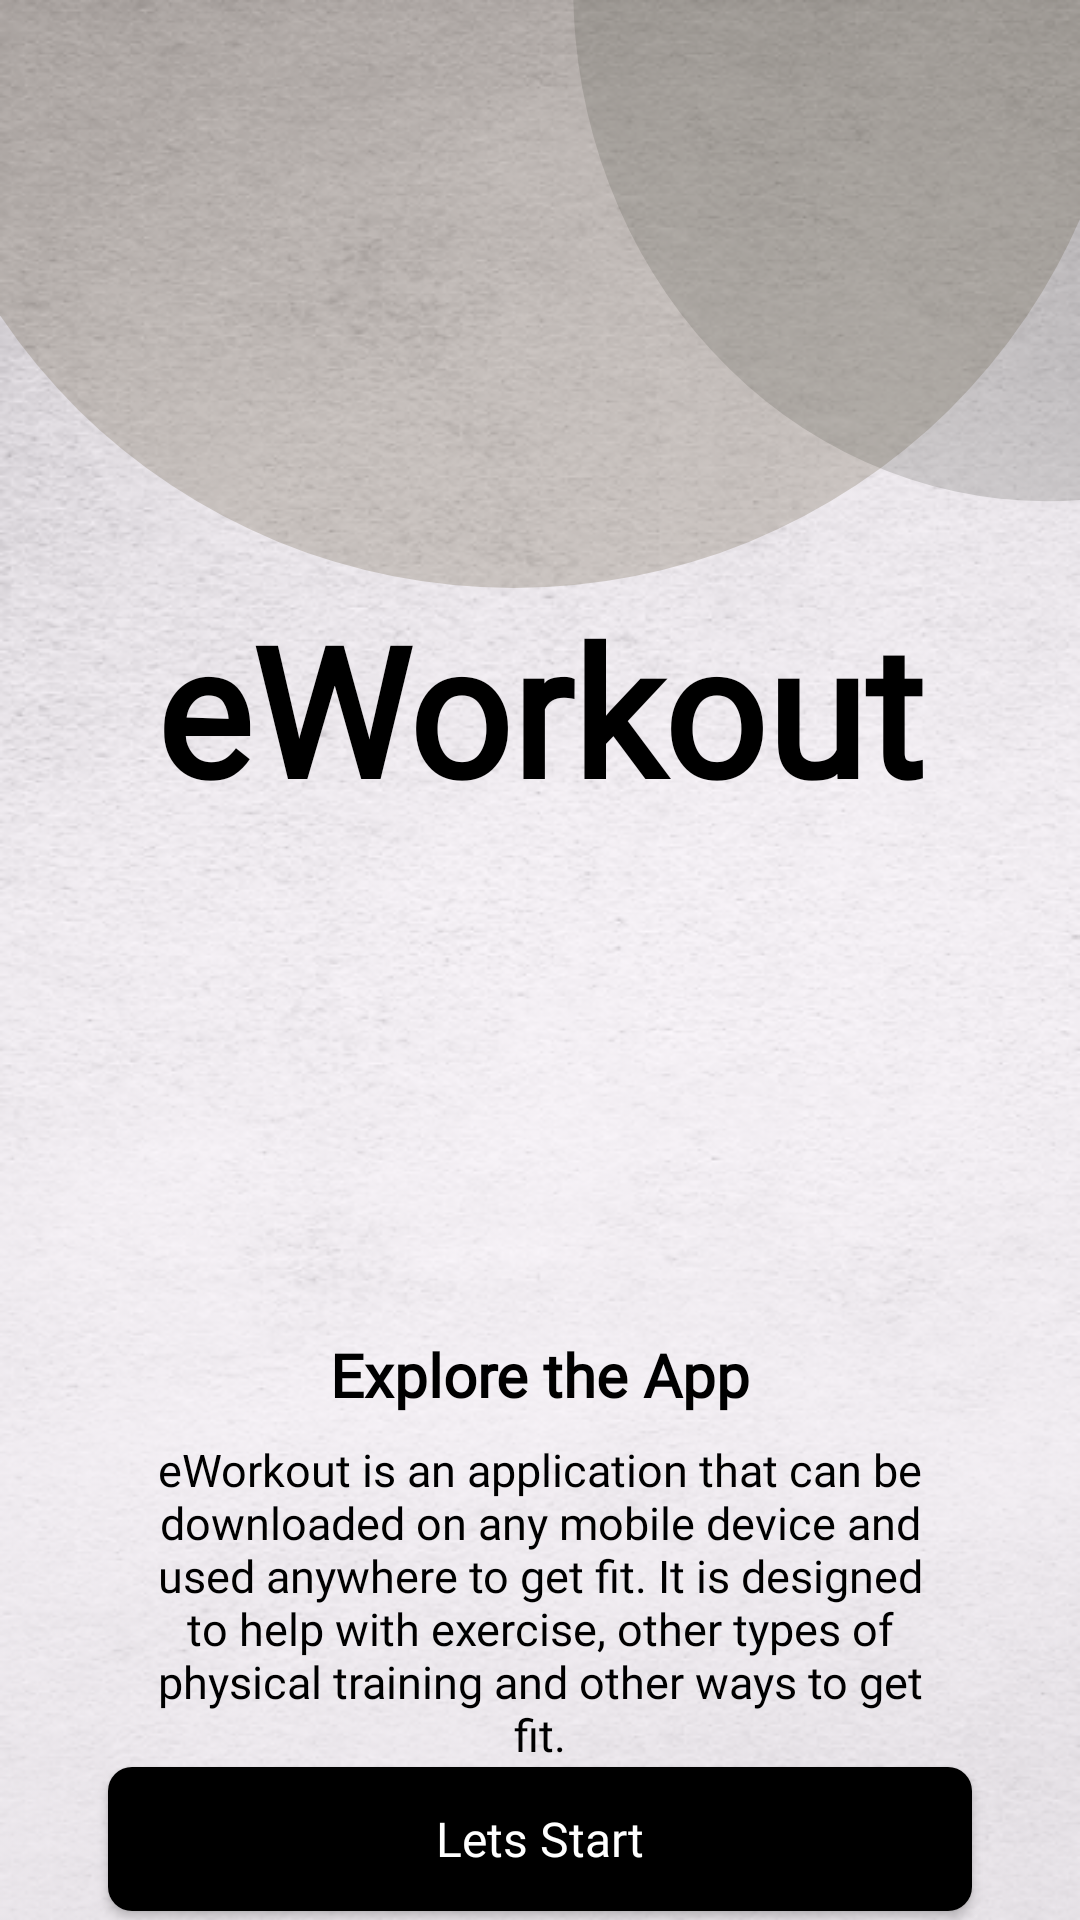

Reconstruct the res/layout file that produces this screen, plus the resources it refers to.
<!-- AndroidManifest.xml: application theme Theme.EWorkout -->
<!-- res/layout/fragment_lets_start.xml -->
<?xml version="1.0" encoding="utf-8"?>
<androidx.constraintlayout.widget.ConstraintLayout xmlns:android="http://schemas.android.com/apk/res/android"
    xmlns:app="http://schemas.android.com/apk/res-auto"
    xmlns:tools="http://schemas.android.com/tools"
    android:layout_width="match_parent"
    android:layout_height="match_parent"
    android:background="@drawable/app_bg"
    tools:context="com.seuit.eworkout.authentication.letsstart.LetsStartFragment">

    


    <ImageView
        android:id="@+id/imageView"
        android:layout_width="0dp"
        android:layout_height="wrap_content"
        android:src="@drawable/group_12"
        android:scaleType="fitXY"
        app:layout_constraintEnd_toEndOf="parent"
        app:layout_constraintStart_toStartOf="parent"
        app:layout_constraintTop_toTopOf="parent" />

    <TextView
        android:id="@+id/appName"
        android:layout_width="wrap_content"
        android:layout_height="wrap_content"
        android:fontFamily="@font/montserrat"
        android:text="@string/app_name"
        android:textColor="@color/black"
        android:textSize="60sp"
        android:textStyle="bold"
        app:layout_constraintEnd_toEndOf="@+id/imageView"
        app:layout_constraintStart_toStartOf="@+id/imageView"
        app:layout_constraintTop_toBottomOf="@+id/imageView" />

    <TextView
        android:id="@+id/textView3"
        android:layout_width="wrap_content"
        android:layout_height="wrap_content"
        android:fontFamily="@font/montserrat"
        android:text="@string/explore_the_app"
        android:textColor="@color/black"
        android:textSize="20sp"
        android:textStyle="bold"
        app:layout_constraintBottom_toBottomOf="parent"
        app:layout_constraintEnd_toEndOf="parent"
        app:layout_constraintStart_toStartOf="parent"
        app:layout_constraintTop_toBottomOf="@+id/appName" />

    <TextView
        android:id="@+id/textView4"
        android:layout_width="wrap_content"
        android:layout_height="wrap_content"
        android:layout_marginTop="8dp"
        android:fontFamily="@font/montserrat"
        android:maxEms="15"
        android:text="@string/app_description"
        android:textAlignment="center"
        android:textColor="@color/black"
        android:textSize="15sp"
        app:layout_constraintEnd_toEndOf="parent"
        app:layout_constraintStart_toStartOf="parent"
        app:layout_constraintTop_toBottomOf="@+id/textView3" />

    <androidx.appcompat.widget.AppCompatButton
        android:id="@+id/btnLetsStart"
        style="@style/Button1"
        android:text="@string/lets_start"
        app:layout_constraintBottom_toBottomOf="parent"
        app:layout_constraintEnd_toEndOf="parent"
        app:layout_constraintStart_toStartOf="parent"
        android:background="@drawable/button1"
        app:layout_constraintVertical_bias=".2"
        app:layout_constraintTop_toBottomOf="@+id/textView4" />
</androidx.constraintlayout.widget.ConstraintLayout>
<!-- resources referenced by this layout -->
<resources>
  <color name="black">#FF000000</color>
  <!-- drawable app_bg: png bitmap (drawable, 288168 bytes) -->
  <!-- drawable button1 (drawable) -->
  <?xml version="1.0" encoding="utf-8"?>
  <selector xmlns:android="http://schemas.android.com/apk/res/android">
      <item android:state_enabled="true"
          android:drawable="@drawable/button1_enable"/>
  
      <item android:state_pressed="true"
          android:drawable="@drawable/button1_pressed"/>
  </selector>
  <!-- drawable group_12 (drawable) -->
  <vector xmlns:android="http://schemas.android.com/apk/res/android"
      android:width="390dp"
      android:height="196dp"
      android:viewportWidth="390"
      android:viewportHeight="196">
    <path
        android:pathData="M-37,-7a222.5,203 0,1 0,445 0a222.5,203 0,1 0,-445 0z"
        android:strokeAlpha="0.2"
        android:fillColor="#463B15"
        android:fillAlpha="0.2"/>
    <path
        android:pathData="M378,-4m-171,0a171,171 0,1 1,342 0a171,171 0,1 1,-342 0"
        android:strokeAlpha="0.2"
        android:fillColor="#4E4B41"
        android:fillAlpha="0.2"/>
  </vector>
  <string name="app_description">eWorkout is an application that can be downloaded on any mobile device and used anywhere to get fit. It is designed to help with exercise, other types of physical training and other ways to get fit.</string>
  <string name="app_name">eWorkout</string>
  <string name="explore_the_app">Explore the App</string>
  <string name="lets_start">Lets Start</string>
  <style name="Button1">
          <item name="android:layout_width">288dp</item>
          <item name="android:layout_height">48dp</item>
          <item name="android:textColor">@color/white</item>
          <item name="android:textSize">16sp</item>
          <item name="android:fontFamily">@font/montserrat</item>
          <item name="android:textAllCaps">false</item>
      </style>
  <style name="Theme.EWorkout" parent="Theme.Material3.Light.NoActionBar">
          
          <item name="colorPrimary">@null</item>
          <item name="colorPrimaryVariant">@color/purple_700</item>
          <item name="colorOnPrimary">@color/white</item>
          
          <item name="colorSecondary">@color/teal_200</item>
          <item name="colorSecondaryVariant">@color/teal_700</item>
          <item name="colorOnSecondary">@color/black</item>
          
          <item name="android:statusBarColor">?attr/colorPrimaryVariant</item>
          
          <item name="android:windowTranslucentStatus">true</item>
          <item name="android:windowTranslucentNavigation">true</item>
  
      </style>
  <!-- drawable button1_enable (drawable) -->
  <?xml version="1.0" encoding="utf-8"?>
  <shape xmlns:android="http://schemas.android.com/apk/res/android">
      <corners android:radius="8dp"/>
  
      <solid android:color="@color/black"/>
  </shape>
  <!-- drawable button1_pressed (drawable) -->
  <?xml version="1.0" encoding="utf-8"?>
  <shape xmlns:android="http://schemas.android.com/apk/res/android">
      <corners android:radius="8dp"/>
  
      <solid android:color="@color/button1_pressed"/>
  </shape>
  <color name="white">#FFFFFFFF</color>
  <color name="purple_700">#FF3700B3</color>
  <color name="teal_200">#FF03DAC5</color>
  <color name="teal_700">#FF018786</color>
  <color name="button1_pressed">#2E2E2E</color>
</resources>
